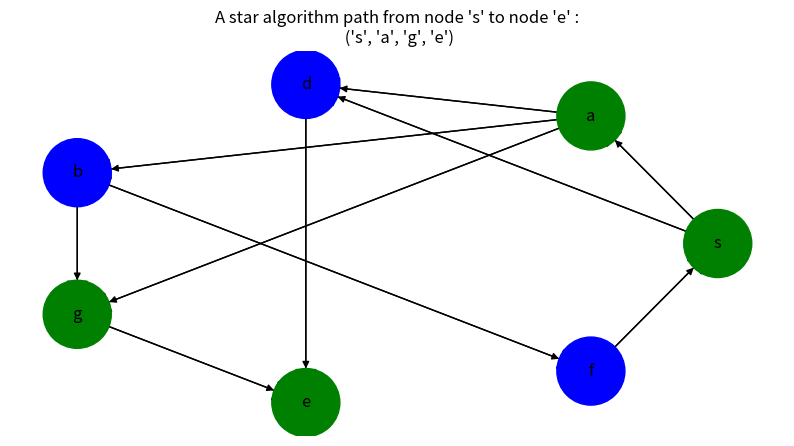

Python code for this plot:
from collections import defaultdict
from itertools import zip_longest
import networkx as nx
import matplotlib.pyplot as plt

class Vertex:
    def __init__ (self, node):
        self.id= node
        self.adjacent = {}
        self.heuristic =0

    def addNeighbor(self, neighbor, weight=0):
        self.adjacent[neighbor] =weight
    def getConnections(self):
        return self.adjacent.keys()
    def getVertexlD(self):
        return self.id
    def getWeight(self, neighbor):
        return self.adjacent[neighbor]
    def setHeuristic(self,val):
       self.heuristic = val
    def getHeuristic(self):
        return self.heuristic

    def __str__ (self):
        return str(self.id) + ' adjacent: ' + str([x.id for x in self.adjacent])
                                                  
class Graph:
    def __init__ (self):
        self. vertDictionary = {}
        self.numVertices = 0
        self.vertexPath=defaultdict(list)
        self.allPaths=[]
    
    def __iter__ (self):
        return iter(self.vertDictionary.values())
    
    def addheuristicValue(self,value):
        if type(value) is dict:
            for node,h in value.items():
                if node in self.getVertices():
                    self.getVertex(node).setHeuristic(h)
                else:
                    print(f'{node} Vertex is not in the graph, please put a vertex that already exists in the graph')    
                    
    
    def addVertex(self, node):
        self.numVertices = self.numVertices + 1
        newVertex = Vertex(node)
        self.vertDictionary[node] = newVertex
        return newVertex
    
    def getVertex(self, n):
        if n in self.vertDictionary:
            return self.vertDictionary[n]
        else:
            return None
        
    def addEdge(self, frm, to, cost= 0):
        if frm not in self.vertDictionary:
            self.addVertex(frm)
        if to not in self.vertDictionary:
            self.addVertex(to)
        self.vertDictionary[frm].addNeighbor(self.vertDictionary[to], cost)
        self.vertexPath[frm].append(to)

        #For undirected graph add this two rows
        # self.vertDictionary[to].addNcighbor(self. vertDictionary[frm], cost)
        # self.vertexPath[to].append(frm)

    def getEdges(self):
        edges= []
        for v in G:
            for w in v.getConnections():
                vid = v.getVertexlD()
                wid = w.getVertexlD()
                edges.append((vid, wid, v.getWeight(w)))
        return edges
    
    def getVertices(self):
        return self.vertDictionary.keys()
    
    def getAllTracksUtil(self, frm, to, visited, path):

        visited[frm]= True 
        path.append(frm)

        if frm == to:  
            self.allPaths.append(tuple(path))
        else:
            for i in self.vertexPath[frm]: 
                if visited[i]== False:
                    self.getAllTracksUtil(i, to, visited, path)
                    
        path.pop()
        visited[frm]= False


    def getAllTracks(self, frm, to):
        visited={n:False for n in self.getVertices()}
        path = []
        self.getAllTracksUtil(frm, to, visited, path)
        
    def calculateCost(self):
        calc=defaultdict(int)
        for count,track in enumerate(self.allPaths):
            number=0
            for x,y in zip_longest(track,track[1:]):
                if y==None:
                    number += self.getVertex(x).getHeuristic()
                    break
                number += self.getVertex(x).getWeight(self.getVertex(y))
            calc[count]=number 
            
        return calc       
                
                
    def AstartAlgorithm(self,frm,to):
        self.allPaths=[]
        self.getAllTracks(frm,to)
        costs=self.calculateCost()
        
        if costs:
            correctposition=min(costs,key=lambda n:costs[n])
            correctPath=self.allPaths[correctposition]
            print(f'All possible paths from node {frm} to node {to} :')
            for track,cost in zip(self.allPaths,costs.values()):
                print('     ',str(track),' -->>> with cost : ', cost)
            
            print('\n','********** A stat algorithm **********')
            print('The best path has the lowest cost : ') 
            print('     ',str(correctPath),' -->>> with cost : ', costs[correctposition])   
        else:
            print(f'There are not any path from node {frm} to node {to} ')
            return ('No Path',frm,to)
                
        return correctPath
    
    def colorMap(self,track,graph):
        color_map = []
        if track[0] == 'No Path':
            for node in graph.nodes():
                if node in track:
                    color_map.append('red')
                else: 
                    color_map.append('blue')
        else:
            for node in graph.nodes():
                if node in track:
                    color_map.append('green')
                else: 
                    color_map.append('blue')                    
        return color_map
                        
    

if __name__ == '__main__':
    G =Graph()
    G.addEdge('s', 'a', 2)
    G.addEdge('s', 'd', 10)
    G.addEdge('a', 'd', 4)
    G.addEdge('a', 'b', 4)
    G.addEdge('a', 'g', 6)
    G.addEdge('b', 'g', 8)
    G.addEdge('d', 'e', 14)
    G.addEdge('g', 'e', 10)
    G.addEdge('b', 'f', 7)
    G.addEdge('f', 's', 2)
    # G.addEdge('h', 'i', 6)

    
    heuristicValue={'a':2,'b':3,'s':7,'d':2,'g':4,'e':2,'f':4}
    G.addheuristicValue(heuristicValue)

    path=G.AstartAlgorithm('s','e') 
      
    graphDraw=nx.DiGraph()
    graphDraw.add_weighted_edges_from(G.getEdges())
    
    plt.figure(figsize=(10,5))
    ax = plt.gca()
    if path[0]=='No Path':
        ax.set_title(f'A star algorithm path from node {repr(path[1])} to node {repr(path[2])} :\n {str(path[0])}')
    else:
        ax.set_title(f'A star algorithm path from node {repr(path[0])} to node {repr(path[-1])} :\n {str(path)}')
            
    nx.draw(graphDraw, with_labels=True,pos=nx.circular_layout(graphDraw),
        node_size=2400,node_color=G.colorMap(path,graphDraw))
    nx.draw_networkx_edges(graphDraw, pos=nx.circular_layout(graphDraw),
                       arrowsize=35)
    
    plt.show()
